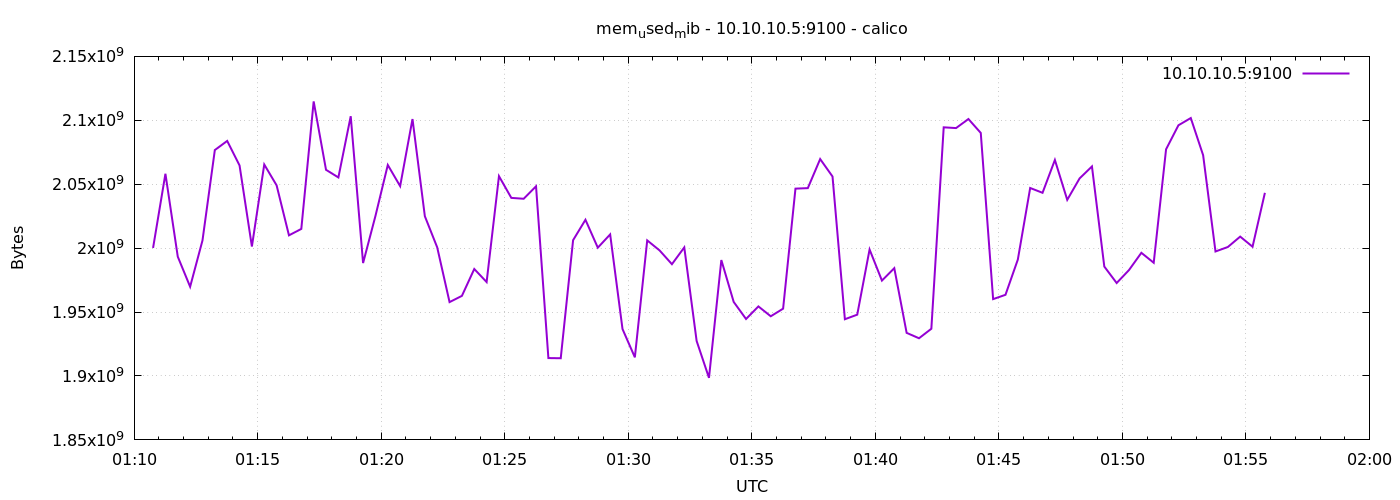

Values plotted in this chart, from the file beside it:
1776733846	2000146432
1776733876	2058182656
1776733906	1993326592
1776733936	1969815552
1776733966	2006011904
1776733996	2076737536
1776734026	2083864576
1776734056	2064678912
1776734086	2001272832
1776734116	2065416192
1776734146	2049126400
1776734176	2010013696
1776734206	2015051776
1776734236	2114772992
1776734266	2061266944
1776734296	2055299072
1776734326	2103193600
1776734356	1988333568
1776734386	2025144320
1776734416	2065055744
1776734446	2048499712
1776734476	2100977664
1776734506	2024960000
1776734536	2000617472
1776734566	1957785600
1776734596	1962668032
1776734626	1983684608
1776734656	1973465088
1776734686	2056298496
1776734716	2039312384
1776734746	2038628352
1776734776	2048376832
1776734806	1914011648
1776734836	1913876480
1776734866	2006220800
1776734896	2022195200
1776734926	2000367616
1776734956	2010734592
1776734986	1936715776
1776735016	1914589184
1776735046	2006056960
1776735076	1998229504
1776735106	1987444736
1776735136	2000580608
1776735166	1927389184
1776735196	1898549248
1776735226	1990684672
1776735256	1957928960
1776735286	1944580096
1776735316	1954414592
1776735346	1946701824
1776735376	1952657408
1776735406	2046550016
1776735436	2046943232
1776735466	2069676032
1776735496	2056028160
1776735526	1944395776
1776735556	1947959296
1776735586	1998925824
1776735616	1974624256
1776735646	1984335872
... 30 more rows
